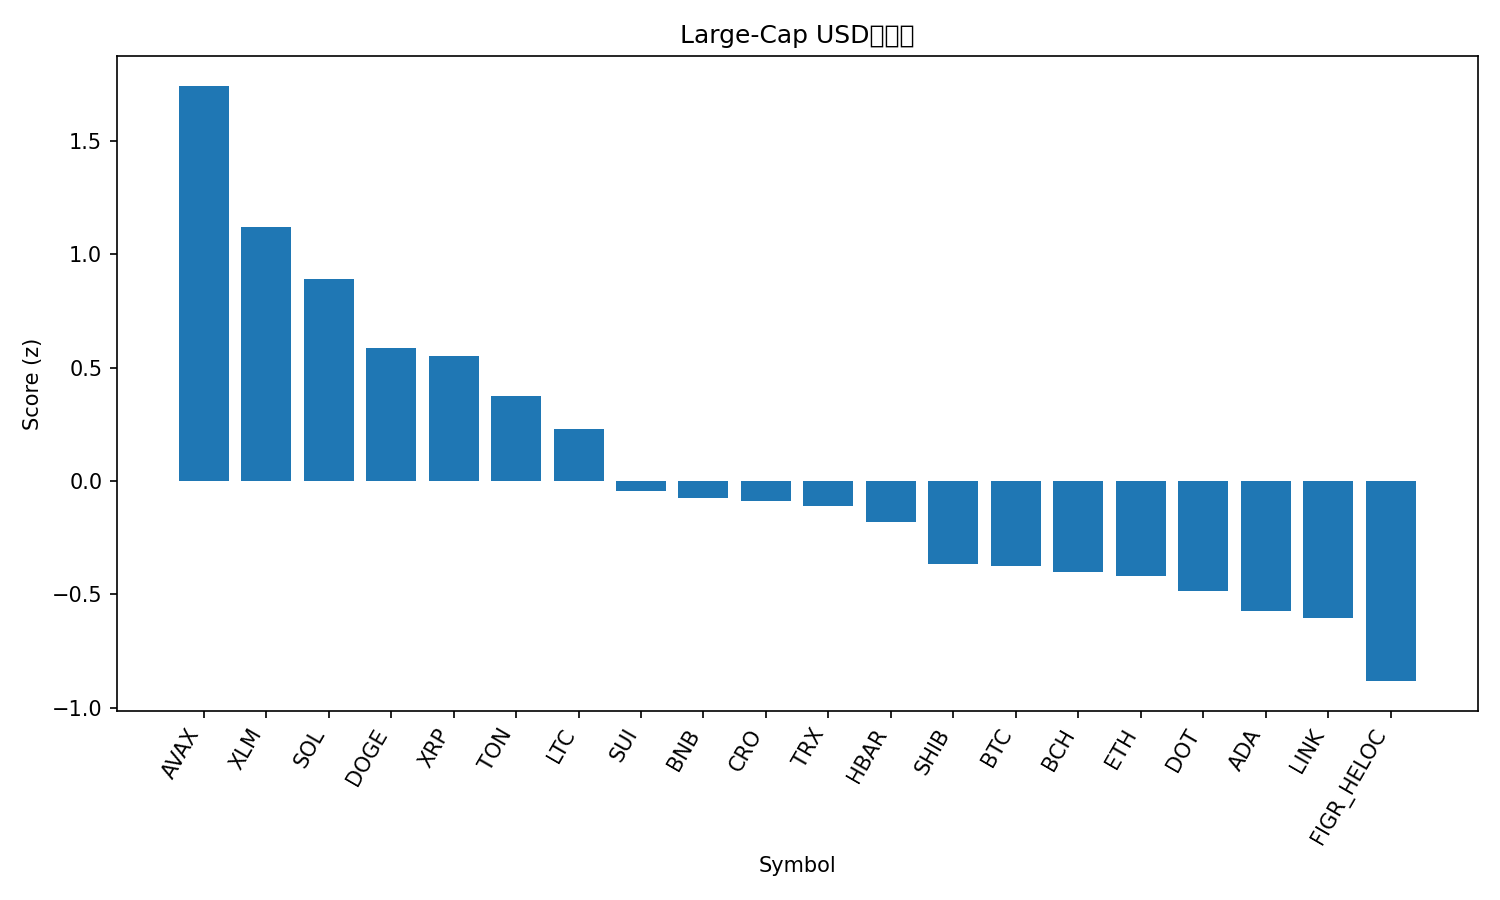

The file beside this chart, header and first rows:
rank, name, symbol, price, pct_1h, pct_24h, pct_7d, pct_1h_vs_btc, pct_24h_vs_btc, pct_7d_vs_btc, market_cap_rank, market_cap, volume_usd, score
1, Avalanche, AVAX, 28.83, 0.1184, 7.794, 16.24, 0.2328, 6.358, 13.26, 21, 12167469291, 1793203670, 1.744
2, Stellar, XLM, 0.3928, 0.6634, 3.925, 9.307, 0.7779, 2.489, 6.335, 19, 12479644954, 248586991, 1.119
3, Solana, SOL, 224.8, 0.9549, 1.797, 8.527, 1.069, 0.3604, 5.555, 6, 121869538484, 8977545654, 0.8901
4, Dogecoin, DOGE, 0.2494, -0.04844, 3.6, 15.8, 0.06599, 2.164, 12.83, 9, 37625621770, 3101767923, 0.5851
5, XRP, XRP, 3.02, 0.7223, 1.643, 6.498, 0.8368, 0.2065, 3.526, 3, 180235414612, 4404502308, 0.5518
6, Toncoin, TON, 3.21, 0.3193, 3.271, 1.629, 0.4337, 1.835, -1.343, 29, 8251674581, 202873095, 0.3726
7, Litecoin, LTC, 117, -0.02912, 3.555, 5.231, 0.08532, 2.119, 2.259, 26, 8922265350, 727402291, 0.2281
8, Sui, SUI, 3.61, -0.1611, 2.388, 8.986, -0.04666, 0.9512, 6.014, 18, 12892707911, 1021291967, -0.04478
9, BNB, BNB, 897.1, 0.08415, 1.703, 5.824, 0.1986, 0.2665, 2.852, 5, 124825195346, 1824055340, -0.07606
10, Cronos, CRO, 0.2601, 0.3862, 1.872, -4.177, 0.5007, 0.4357, -7.149, 28, 8749110421, 128872770, -0.08997
11, TRON, TRX, 0.3452, -0.01622, 2.506, 2.125, 0.09822, 1.069, -0.8466, 10, 32670313442, 708528141, -0.1122
12, Hedera, HBAR, 0.2372, -0.1946, 1.758, 10.27, -0.08016, 0.3214, 7.299, 25, 10051650568, 212128357, -0.1829
13, Shiba Inu, SHIB, 1.312e-05, -0.1841, 1.351, 7.44, -0.06968, -0.08504, 4.468, 31, 7733181915, 218729995, -0.3648
14, Bitcoin, BTC, 113995, -0.1144, 1.437, 2.972, 0.0, 0.0, 0.0, 1, 2271086399313, 48265831027, -0.3746
15, Bitcoin Cash, BCH, 596.5, -0.3866, 2.863, 1.582, -0.2722, 1.427, -1.389, 23, 11885738660, 658496247, -0.4029
16, Ethereum, ETH, 4417, -0.2679, 2.172, 0.9994, -0.1535, 0.7355, -1.972, 2, 533145380805, 36435292342, -0.4191
17, Polkadot, DOT, 4.19, -0.6896, 2.427, 10.67, -0.5751, 0.9908, 7.696, 34, 6388359774, 326227468, -0.4878
18, Cardano, ADA, 0.8844, -0.2623, 0.6475, 8.241, -0.1479, -0.789, 5.269, 11, 32280059185, 1547137119, -0.5756
19, Chainlink, LINK, 23.76, -0.2495, 1.363, 2.173, -0.135, -0.07332, -0.7987, 13, 16118064249, 809432990, -0.6033
20, Figure Heloc, FIGR_HELOC, 0.9927, 0.0, -0.4651, -0.4287, 0.1144, -1.902, -3.4, 20, 12261320978, 22978321, -0.8834
21, Hyperliquid, HYPE, 54.89, -0.738, -0.7026, 20.51, -0.6236, -2.139, 17.54, 15, 14855115863, 690908439, -0.9341
